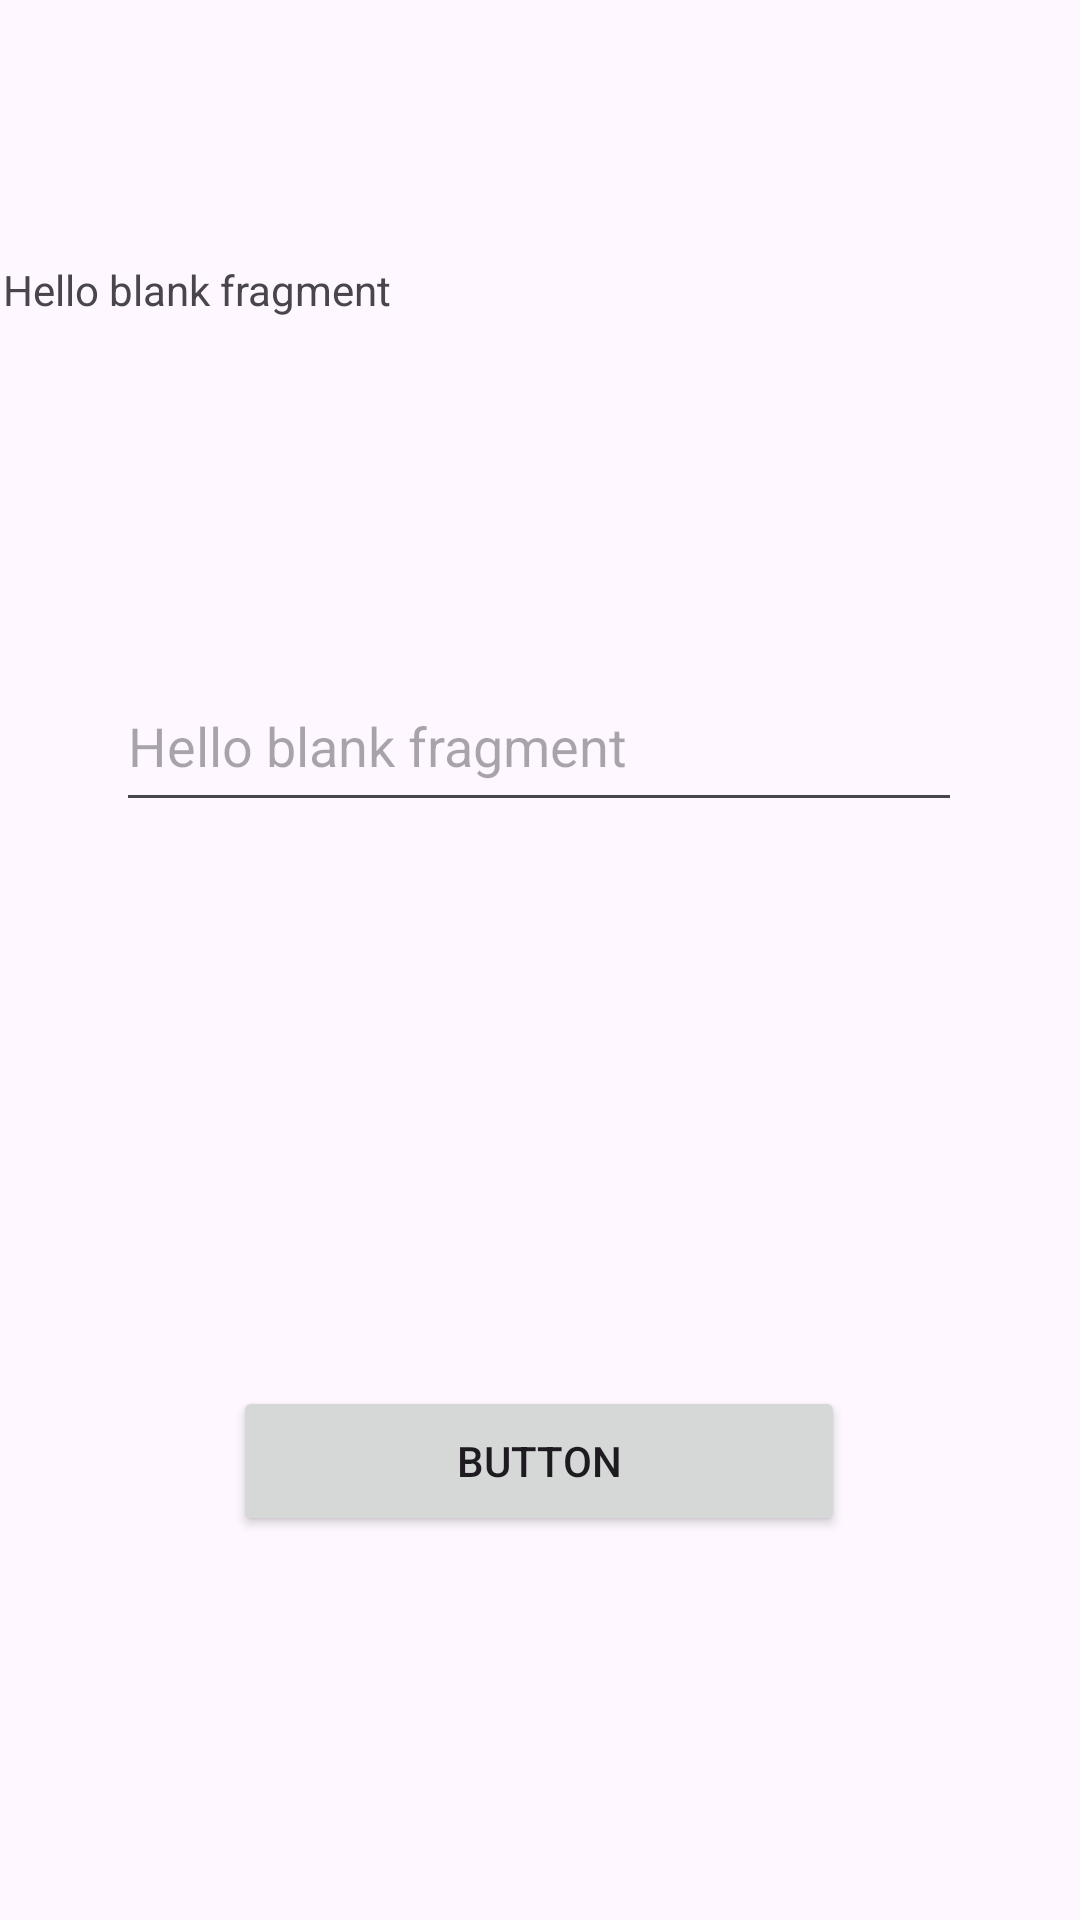

Produce the Android XML layout that renders to this screen, including the resource entries it uses.
<!-- AndroidManifest.xml: application theme Theme.Lab07_real_MyApplication -->
<!-- res/layout/fragment_sender.xml -->
<?xml version="1.0" encoding="utf-8"?>
<FrameLayout xmlns:android="http://schemas.android.com/apk/res/android"
    xmlns:app="http://schemas.android.com/apk/res-auto"
    xmlns:tools="http://schemas.android.com/tools"
    android:layout_width="match_parent"
    android:layout_height="match_parent"
    tools:context=".FragmentSender">

    

    <androidx.constraintlayout.widget.ConstraintLayout
        android:layout_width="match_parent"
        android:layout_height="match_parent">

        <EditText
            android:id="@+id/editTextSender"
            android:layout_width="282dp"
            android:layout_height="54dp"
            android:layout_marginBottom="188dp"
            android:ems="10"
            android:hint="@string/hello_blank_fragment"
            android:inputType="textPersonName"
            android:visibility="visible"
            app:layout_constraintBottom_toTopOf="@+id/buttonSender"
            app:layout_constraintEnd_toEndOf="parent"
            app:layout_constraintHorizontal_bias="0.497"
            app:layout_constraintStart_toStartOf="parent" />

        <Button
            android:id="@+id/buttonSender"
            android:layout_width="204dp"
            android:layout_height="50dp"
            android:layout_marginBottom="128dp"
            android:text="Button"
            app:layout_constraintBottom_toBottomOf="parent"
            app:layout_constraintEnd_toEndOf="parent"
            app:layout_constraintHorizontal_bias="0.497"
            app:layout_constraintStart_toStartOf="parent" />

        <TextView
            android:layout_width="358dp"
            android:layout_height="57dp"
            android:layout_marginBottom="76dp"
            android:text="@string/hello_blank_fragment"
            app:layout_constraintBottom_toTopOf="@+id/editTextSender"
            app:layout_constraintEnd_toEndOf="parent"
            app:layout_constraintStart_toStartOf="parent" />
    </androidx.constraintlayout.widget.ConstraintLayout>

</FrameLayout>
<!-- resources referenced by this layout -->
<resources>
  <string name="hello_blank_fragment">Hello blank fragment</string>
  <style name="Theme.Lab07_real_MyApplication" parent="Base.Theme.Lab07_real_MyApplication" />
  <style name="Base.Theme.Lab07_real_MyApplication" parent="Theme.Material3.DayNight.NoActionBar">
          
          
      </style>
</resources>
